Run: headless pygame with SDL's dummy video driver; simulated clock (each Clock.tick advances the game by its frame time, no real sleeping); random seed 0; keys injected as events and as key.get_pressed() state; mouse plan: one left click at the window centre at the start of phase 2, then a move to the lower-right quarter at the start of phase 3.
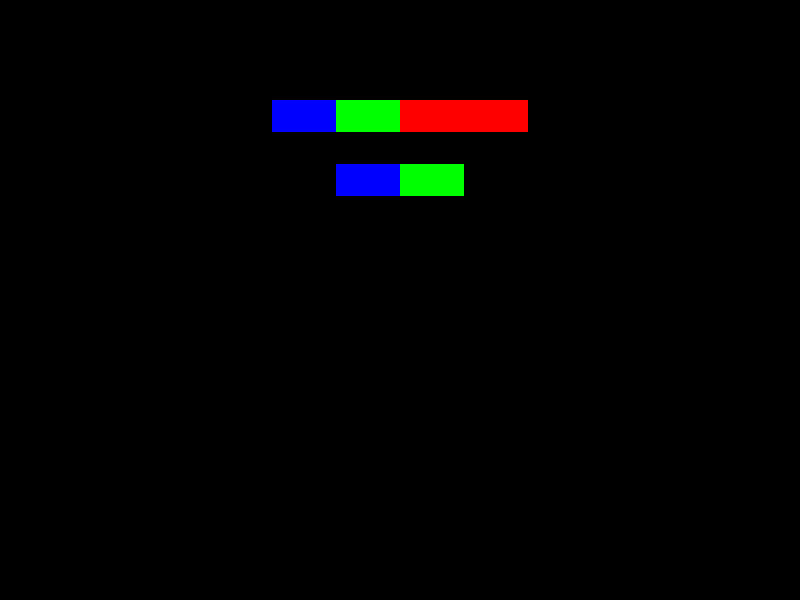
Frame 1 of 1 · flips 1–60 · no input (game ended)

The pygame program that drew these frames:

import pygame
import random
from collections import defaultdict

# Initialize Pygame
pygame.init()
screen_width = 800
screen_height = 600
screen = pygame.display.set_mode((screen_width, screen_height))
pygame.display.set_caption("Mahjong Solitaire")
clock = pygame.time.Clock()

# Tile settings
tile_width = 64
tile_height = 32

class Tile:
    def __init__(self, layer, x, tile_type):
        self.layer = layer
        self.x = x
        self.tile_type = tile_type
        self.removed = False
        self.left = None
        self.right = None
        self.covering_tiles = []

    def is_free(self):
        if any(not t.removed for t in self.covering_tiles):
            return False
        left_ok = self.left is None or self.left.removed
        right_ok = self.right is None or self.right.removed
        return left_ok or right_ok

# Create layers and tiles
layers = []
layer0 = [Tile(0, x, None) for x in range(4)]  # Layer 0: 4 tiles
layer1 = [Tile(1, x, None) for x in range(2)]  # Layer 1: 2 tiles
layers.extend([layer0, layer1])

# Assign covering tiles and neighbors
for tile in layer0[:2]:
    tile.covering_tiles.append(layer1[0])
for tile in layer0[2:]:
    tile.covering_tiles.append(layer1[1])

layer0[0].right = layer0[1]
layer0[1].left, layer0[1].right = layer0[0], layer0[2]
layer0[2].left, layer0[2].right = layer0[1], layer0[3]
layer0[3].left = layer0[2]

layer1[0].right = layer1[1]
layer1[1].left = layer1[0]

# Assign tile types
all_tiles = [tile for layer in layers for tile in layer]
tile_types = ['A', 'A', 'B', 'B', 'C', 'C']
random.shuffle(tile_types)
for i, tile in enumerate(all_tiles):
    tile.tile_type = tile_types[i]

# Colors
colors = {'A': (255,0,0), 'B': (0,255,0), 'C': (0,0,255)}
selected_color = (255, 165, 0)

def get_position(tile):
    layer_width = len(layers[tile.layer]) * tile_width
    start_x = (screen_width - layer_width) // 2
    return (start_x + tile.x * tile_width, 100 + tile.layer * tile_height * 2)

selected_tiles = []
running = True

while running:
    for event in pygame.event.get():
        if event.type == pygame.QUIT:
            running = False
        elif event.type == pygame.MOUSEBUTTONDOWN:
            mouse_pos = pygame.mouse.get_pos()
            clicked_tile = None
            for layer in reversed(layers):
                for tile in layer:
                    if not tile.removed and tile.is_free():
                        x, y = get_position(tile)
                        if pygame.Rect(x, y, tile_width, tile_height).collidepoint(mouse_pos):
                            clicked_tile = tile
                            break
                if clicked_tile: break
            if clicked_tile:
                if clicked_tile in selected_tiles:
                    selected_tiles.remove(clicked_tile)
                else:
                    selected_tiles.append(clicked_tile)
                    if len(selected_tiles) == 2:
                        t1, t2 = selected_tiles
                        if t1.tile_type == t2.tile_type:
                            t1.removed = t2.removed = True
                        selected_tiles = []

    # Win/Lose conditions
    if all(t.removed for t in all_tiles):
        print("You win!")
        running = False
    free_tiles = [t for t in all_tiles if not t.removed and t.is_free()]
    type_counts = defaultdict(int)
    for t in free_tiles: type_counts[t.tile_type] += 1
    if not any(c >=2 for c in type_counts.values()) and not all(t.removed for t in all_tiles):
        print("You lose!")
        running = False

    # Draw
    screen.fill((0,0,0))
    for layer in layers:
        for tile in layer:
            if not tile.removed:
                x, y = get_position(tile)
                color = colors.get(tile.tile_type, (255,255,255))
                pygame.draw.rect(screen, color, (x, y, tile_width, tile_height))
                if tile in selected_tiles:
                    pygame.draw.rect(screen, selected_color, (x, y, tile_width, tile_height), 3)
    pygame.display.flip()
    clock.tick(30)

pygame.quit()
